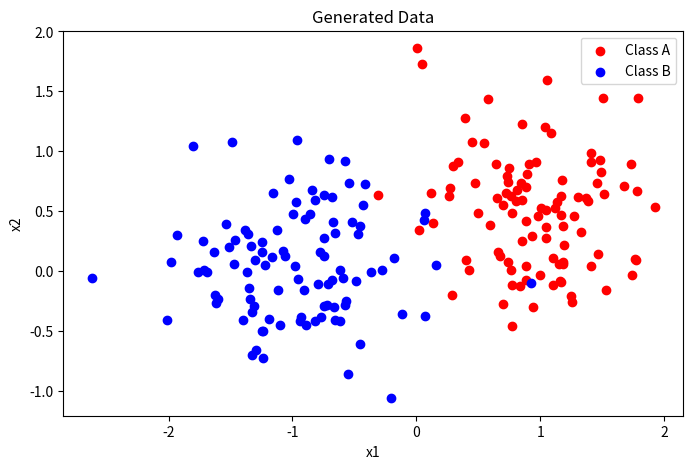
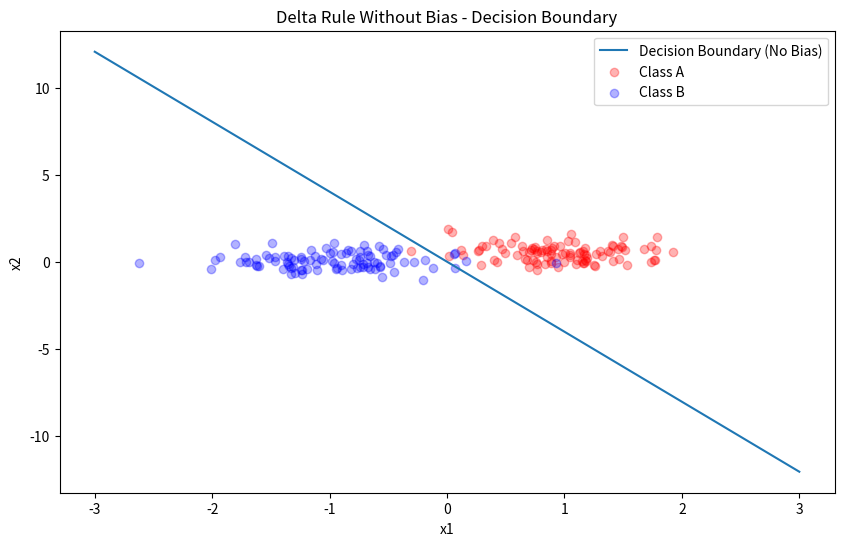
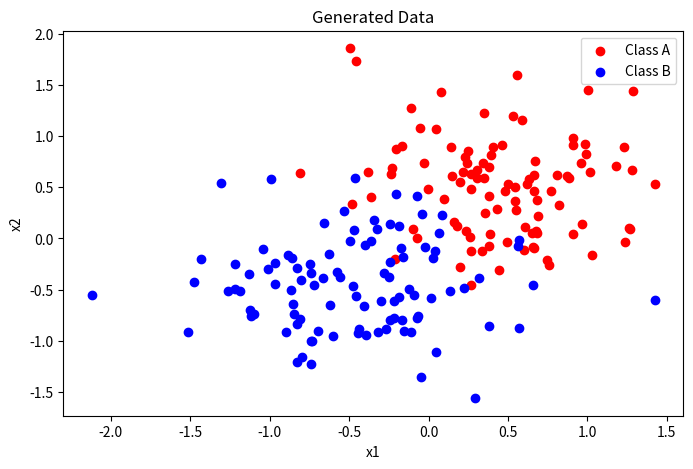
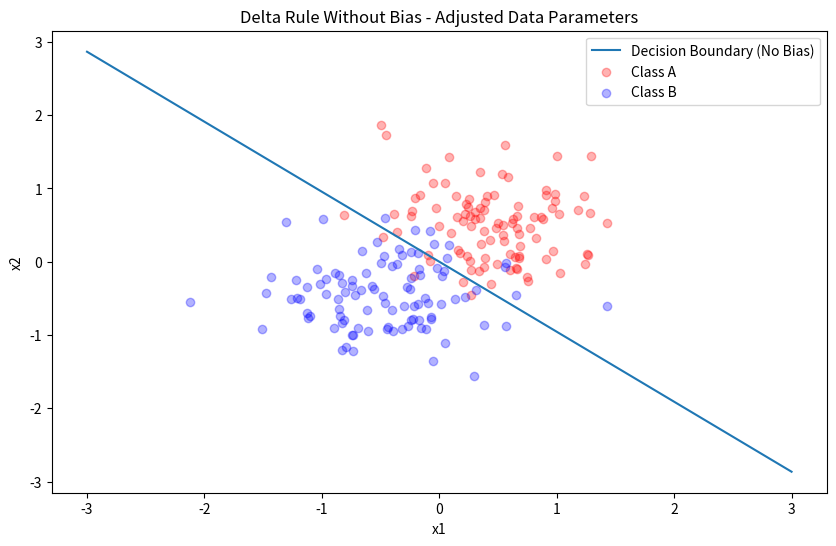

The matplotlib source for these figures, in order:
import numpy as np
import matplotlib.pyplot as plt

def generate_data(n=100, mA=(1.0, 0.5), sigmaA=0.5, mB=(-1.0, 0.0), sigmaB=0.5):
    np.random.seed(42)  # Ensures reproducibility
    classA = np.vstack((np.random.randn(n) * sigmaA + mA[0],
                        np.random.randn(n) * sigmaA + mA[1]))
    classB = np.vstack((np.random.randn(n) * sigmaB + mB[0],
                        np.random.randn(n) * sigmaB + mB[1]))
    
    X = np.hstack((classA, classB)).T
    X_bias = np.hstack((X, np.ones((2 * n, 1))))  # Add bias term
    labels = np.hstack((np.zeros(n), np.ones(n)))  # 0 for classA, 1 for classB
    
    shuffle_idx = np.random.permutation(2 * n)
    return X[shuffle_idx], X_bias[shuffle_idx], labels[shuffle_idx], classA, classB

def plot_data(classA, classB):
    plt.figure(figsize=(8, 5))
    plt.scatter(classA[0], classA[1], c='red', label='Class A')
    plt.scatter(classB[0], classB[1], c='blue', label='Class B')
    plt.xlabel('x1')
    plt.ylabel('x2')
    plt.legend()
    plt.title('Generated Data')
    plt.show()

def delta_rule_batch_no_bias(X, labels, lr=0.001, epochs=20):
    n_samples, n_features = X.shape
    weights = np.random.randn(1, n_features - 1) * 0.01  # Ignore the bias term
    targets = np.where(labels == 1, 1, -1).reshape(1, -1)
    X_mat = X[:, :-1].T  # Exclude the bias column
    mse_history = []

    for epoch in range(epochs):
        y = np.dot(weights, X_mat)
        error = y - targets
        mse = np.mean(error**2)
        mse_history.append(mse)
        grad = np.dot(error, X_mat.T) / n_samples
        weights -= lr * grad
    return weights.flatten(), mse_history

def plot_decision_boundary_no_bias(X, weights, classA, classB, title):
    x1 = np.linspace(-3, 3, 100)
    x2 = (-weights[0] * x1) / weights[1]

    plt.figure(figsize=(10, 6))
    plt.plot(x1, x2, label='Decision Boundary (No Bias)')
    plt.scatter(classA[0], classA[1], c='red', alpha=0.3, label='Class A')
    plt.scatter(classB[0], classB[1], c='blue', alpha=0.3, label='Class B')
    plt.xlabel('x1')
    plt.ylabel('x2')
    plt.legend()
    plt.title(title)
    plt.show()

# Generate data without bias
X, X_bias, labels, classA, classB = generate_data()
plot_data(classA, classB)

# Train the network using delta rule without bias
weights_no_bias, mse_no_bias = delta_rule_batch_no_bias(X_bias, labels, lr=0.01, epochs=50)

# Plot decision boundary for the delta rule without bias
plot_decision_boundary_no_bias(X, weights_no_bias, classA, classB, 
                               title='Delta Rule Without Bias - Decision Boundary')

# Test hypothesis by adjusting data parameters (e.g., mA and mB)
mA_new = (0.5, 0.5)
mB_new = (-0.5, -0.5)
X_new, X_bias_new, labels_new, classA_new, classB_new = generate_data(mA=mA_new, mB=mB_new)
plot_data(classA_new, classB_new)

# Train and plot for new parameters
weights_no_bias_new, mse_no_bias_new = delta_rule_batch_no_bias(X_bias_new, labels_new, lr=0.01, epochs=50)
plot_decision_boundary_no_bias(X_new, weights_no_bias_new, classA_new, classB_new, 
                               title='Delta Rule Without Bias - Adjusted Data Parameters')
